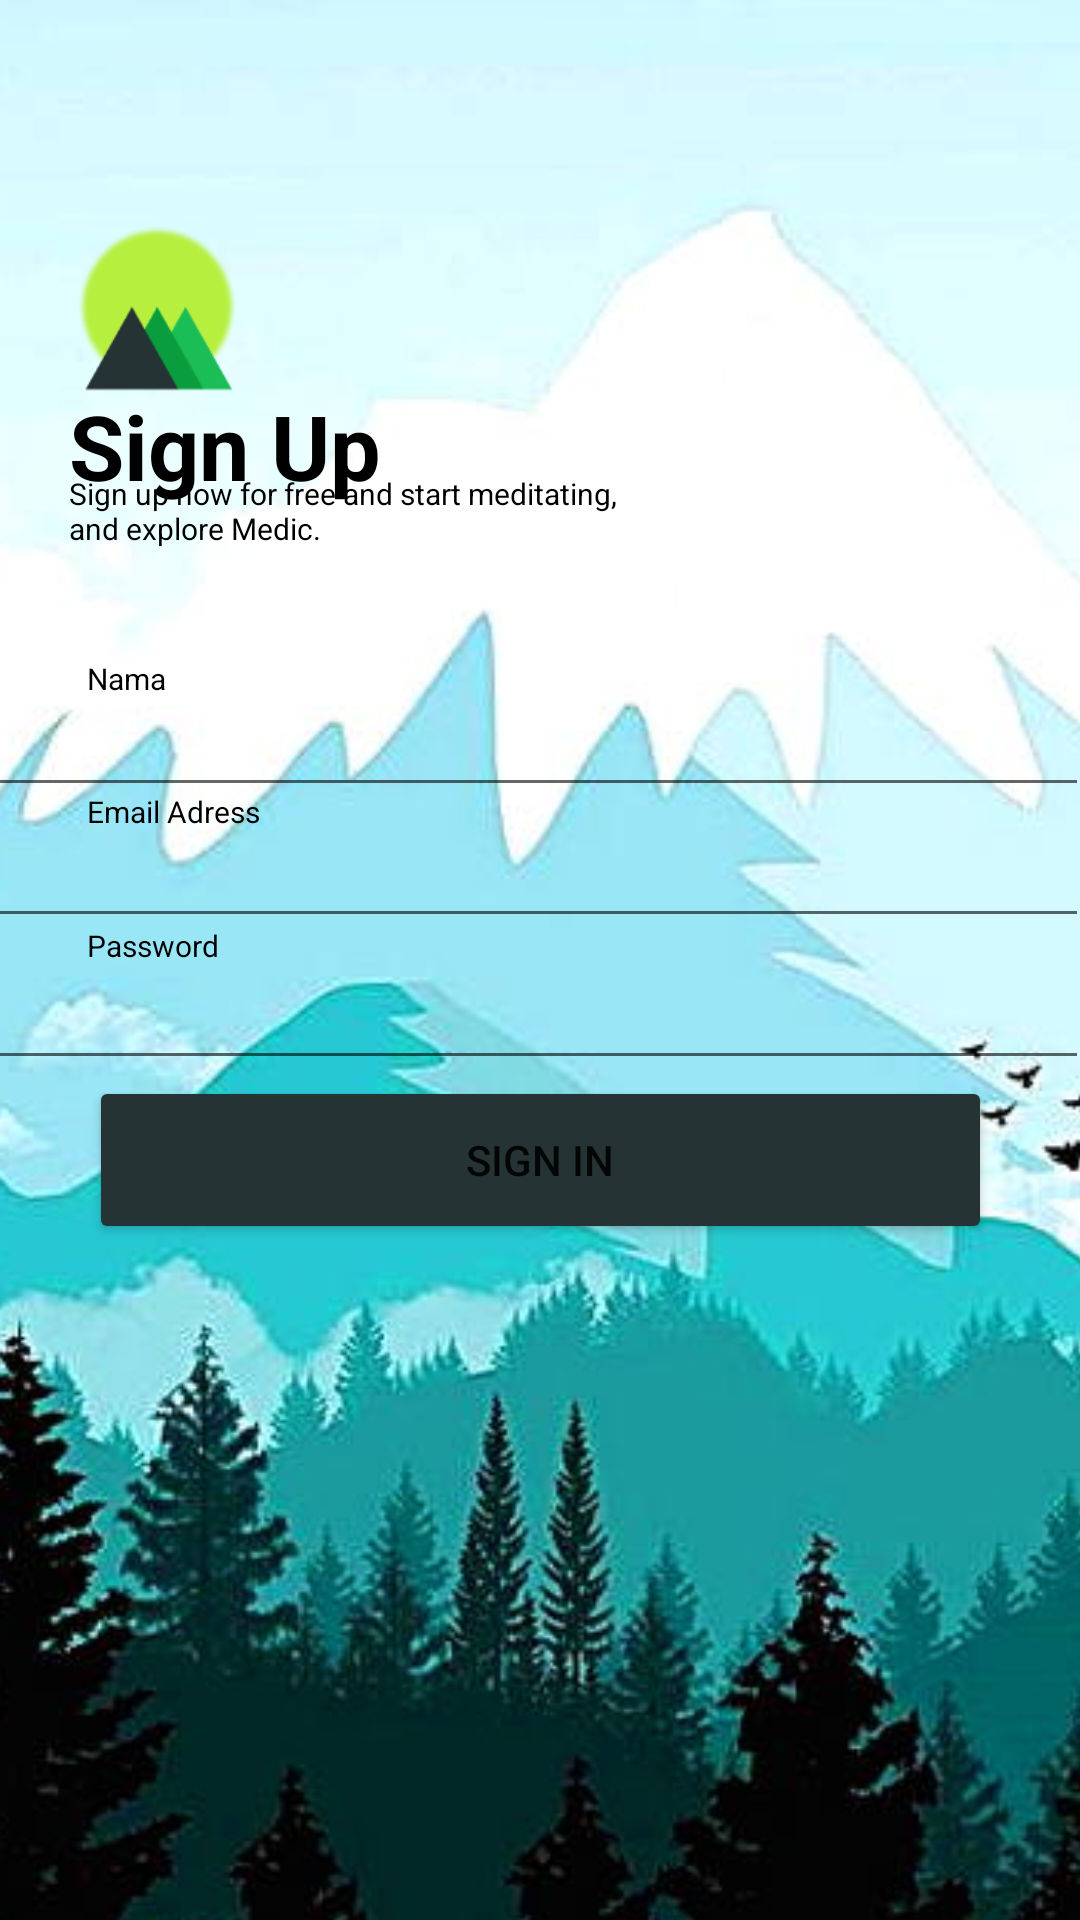

The Android layout XML behind this screen, and the referenced resources:
<!-- AndroidManifest.xml: application theme Theme.Mountainesia -->
<!-- res/layout/activity_sign_up.xml -->
<?xml version="1.0" encoding="utf-8"?>
<androidx.constraintlayout.widget.ConstraintLayout xmlns:android="http://schemas.android.com/apk/res/android"
    xmlns:app="http://schemas.android.com/apk/res-auto"
    xmlns:tools="http://schemas.android.com/tools"
    android:layout_width="match_parent"
    android:layout_height="match_parent"
    tools:context=".SignUp">

    <ImageView
        android:id="@+id/imageView3"
        android:layout_width="657dp"
        android:layout_height="904dp"
        app:layout_constraintBottom_toBottomOf="parent"
        app:layout_constraintEnd_toEndOf="parent"
        app:layout_constraintHorizontal_bias="0.418"
        app:layout_constraintStart_toStartOf="parent"
        app:layout_constraintTop_toTopOf="parent"
        app:layout_constraintVertical_bias="0.538"
        app:srcCompat="@drawable/background" />

    <ImageView
        android:id="@+id/imageView5"
        android:layout_width="54dp"
        android:layout_height="64dp"
        app:layout_constraintBottom_toBottomOf="parent"
        app:layout_constraintEnd_toEndOf="parent"
        app:layout_constraintHorizontal_bias="0.084"
        app:layout_constraintStart_toStartOf="parent"
        app:layout_constraintTop_toTopOf="parent"
        app:layout_constraintVertical_bias="0.13"
        app:srcCompat="@drawable/logo" />

    <TextView
        android:layout_width="193dp"
        android:layout_height="41dp"
        android:text="Sign Up"
        android:textColor="@color/black"
        android:textSize="30dp"
        android:textStyle="bold"
        app:layout_constraintBottom_toBottomOf="parent"
        app:layout_constraintEnd_toEndOf="parent"
        app:layout_constraintHorizontal_bias="0.137"
        app:layout_constraintStart_toStartOf="parent"
        app:layout_constraintTop_toTopOf="parent"
        app:layout_constraintVertical_bias="0.214" />

    <TextView
        android:layout_width="192dp"
        android:layout_height="34dp"
        android:text="Sign up now for free and start meditating, and explore Medic."
        android:textColor="@color/black"
        android:textSize="10dp"
        android:textStyle="normal"
        app:layout_constraintBottom_toBottomOf="parent"
        app:layout_constraintEnd_toEndOf="parent"
        app:layout_constraintHorizontal_bias="0.136"
        app:layout_constraintStart_toStartOf="parent"
        app:layout_constraintTop_toTopOf="parent"
        app:layout_constraintVertical_bias="0.26" />

    <TextView
        android:layout_width="192dp"
        android:layout_height="34dp"
        android:text="Nama"
        android:textColor="@color/black"
        android:textSize="10dp"
        android:textStyle="normal"
        app:layout_constraintBottom_toBottomOf="parent"
        app:layout_constraintEnd_toEndOf="parent"
        app:layout_constraintHorizontal_bias="0.173"
        app:layout_constraintStart_toStartOf="parent"
        app:layout_constraintTop_toTopOf="parent"
        app:layout_constraintVertical_bias="0.362" />

    <EditText
        android:id="@+id/editTextTextNama"
        android:layout_width="368dp"
        android:layout_height="51dp"
        android:ems="10"
        android:inputType="textPersonName"
        app:layout_constraintBottom_toBottomOf="parent"
        app:layout_constraintEnd_toEndOf="parent"
        app:layout_constraintHorizontal_bias="0.697"
        app:layout_constraintStart_toStartOf="parent"
        app:layout_constraintTop_toTopOf="parent"
        app:layout_constraintVertical_bias="0.37" />

    <TextView
        android:layout_width="192dp"
        android:layout_height="34dp"
        android:text="Email Adress"
        android:textColor="@color/black"
        android:textSize="10dp"
        android:textStyle="normal"
        app:layout_constraintBottom_toBottomOf="parent"
        app:layout_constraintEnd_toEndOf="parent"
        app:layout_constraintHorizontal_bias="0.173"
        app:layout_constraintStart_toStartOf="parent"
        app:layout_constraintTop_toTopOf="parent"
        app:layout_constraintVertical_bias="0.435" />

    <EditText
        android:id="@+id/editTextTextEmailAddress"
        android:layout_width="368dp"
        android:layout_height="51dp"
        android:ems="10"
        android:inputType="textEmailAddress"
        app:layout_constraintBottom_toBottomOf="parent"
        app:layout_constraintEnd_toEndOf="parent"
        app:layout_constraintHorizontal_bias="0.697"
        app:layout_constraintStart_toStartOf="parent"
        app:layout_constraintTop_toTopOf="parent"
        app:layout_constraintVertical_bias="0.444" />

    <TextView
        android:layout_width="192dp"
        android:layout_height="34dp"
        android:text="Password"
        android:textColor="@color/black"
        android:textSize="10dp"
        android:textStyle="normal"
        app:layout_constraintBottom_toBottomOf="parent"
        app:layout_constraintEnd_toEndOf="parent"
        app:layout_constraintHorizontal_bias="0.173"
        app:layout_constraintStart_toStartOf="parent"
        app:layout_constraintTop_toTopOf="parent"
        app:layout_constraintVertical_bias="0.509" />

    <EditText
        android:id="@+id/editTextTextPassword"
        android:layout_width="368dp"
        android:layout_height="54dp"
        android:ems="10"
        android:inputType="textPassword"
        app:layout_constraintBottom_toBottomOf="parent"
        app:layout_constraintEnd_toEndOf="parent"
        app:layout_constraintHorizontal_bias="0.697"
        app:layout_constraintStart_toStartOf="parent"
        app:layout_constraintTop_toTopOf="parent"
        app:layout_constraintVertical_bias="0.522" />

    <Button
        android:id="@+id/buttonsignin"
        android:layout_width="301dp"
        android:layout_height="56dp"
        android:layout_alignParentBottom="true"
        android:backgroundTint="@color/hijau"
        android:text="Sign in"
        app:layout_constraintBottom_toBottomOf="parent"
        app:layout_constraintEnd_toEndOf="parent"
        app:layout_constraintStart_toStartOf="parent"
        app:layout_constraintTop_toTopOf="parent"
        app:layout_constraintVertical_bias="0.614" />

</androidx.constraintlayout.widget.ConstraintLayout>
<!-- resources referenced by this layout -->
<resources>
  <color name="black">#FF000000</color>
  <color name="hijau">#FF253334</color>
  <!-- drawable background: jpg bitmap (drawable, 47785 bytes) -->
  <!-- drawable logo: png bitmap (drawable, 11143 bytes) -->
  <style name="Theme.Mountainesia" parent="Theme.MaterialComponents.DayNight.DarkActionBar">
          
          <item name="colorPrimary">@color/purple_500</item>
          <item name="colorPrimaryVariant">@color/purple_700</item>
          <item name="colorOnPrimary">@color/white</item>
          
          <item name="colorSecondary">@color/teal_200</item>
          <item name="colorSecondaryVariant">@color/teal_700</item>
          <item name="colorOnSecondary">@color/black</item>
          
          <item name="android:statusBarColor">?attr/colorPrimaryVariant</item>
          
      </style>
  <color name="purple_500">#FF6200EE</color>
  <color name="purple_700">#FF3700B3</color>
  <color name="white">#FFFFFFFF</color>
  <color name="teal_200">#FF03DAC5</color>
  <color name="teal_700">#FF018786</color>
</resources>
